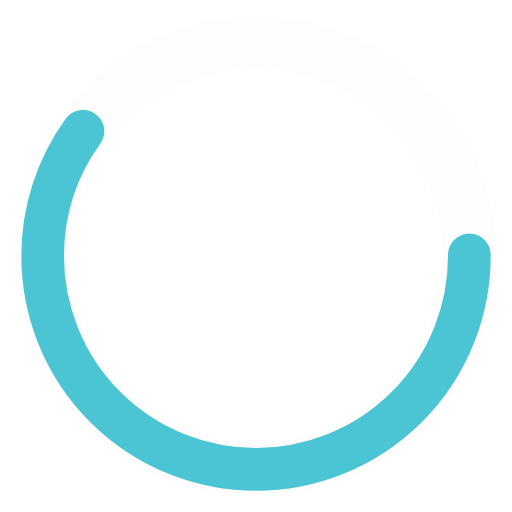
t = 0.00 s
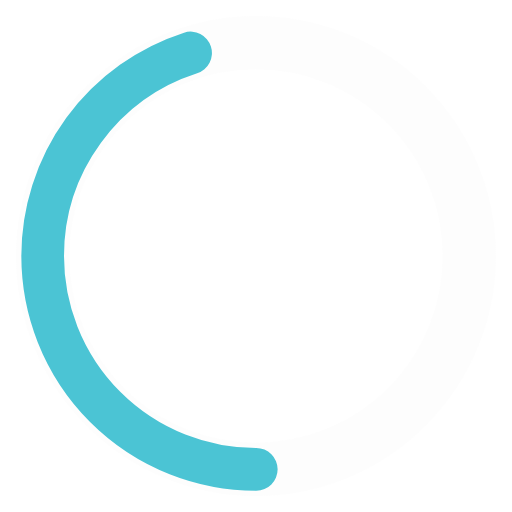
t = 0.25 s
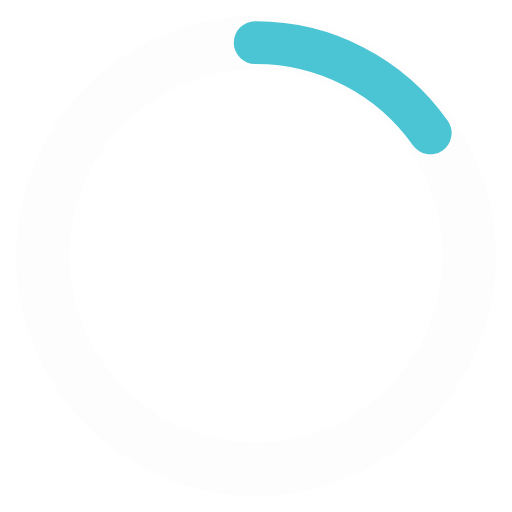
t = 0.75 s
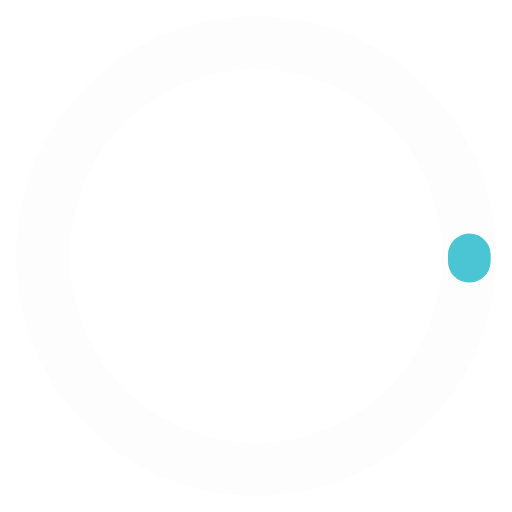
t = 1.00 s
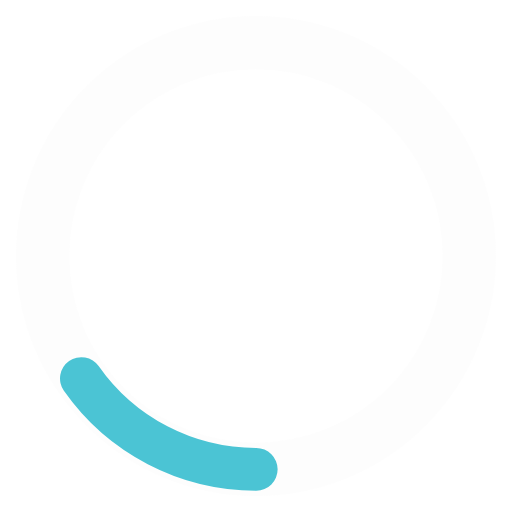
t = 1.25 s
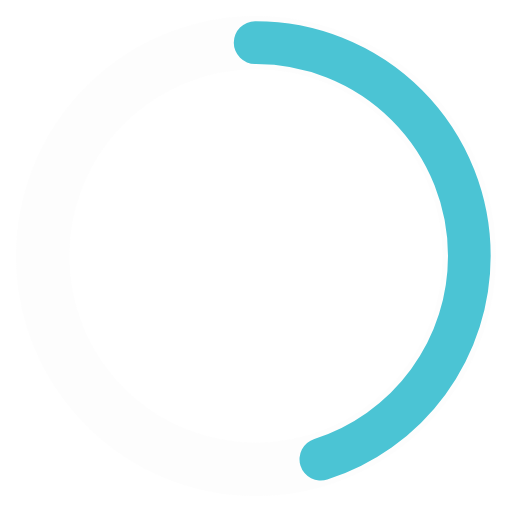
t = 1.75 s

The animated SVG that drew these frames (rendered in a browser with its animation timeline set to each time). Animation: 2 SMIL elements (animate=2); one cycle of 2.00 s, repeats indefinitely.

<?xml version="1.0" encoding="utf-8"?>
<svg width='120px' height='120px'
    xmlns="http://www.w3.org/2000/svg" viewBox="0 0 96 96" preserveAspectRatio="xMidYMid" class="uil-ring-alt">
    <rect id="background" x="0" y="0" width="96" height="96" fill="none"></rect>
    <circle opacity="0.1" cx="48" cy="48" r="40" stroke="#e8e8e8" fill="none" stroke-width="10" stroke-linecap="round"></circle>
    <circle cx="48" cy="48" r="40" stroke="#4bc4d4" fill="none" stroke-width="8" stroke-linecap="round">
        <animate attributeName="stroke-dashoffset" dur="2s" repeatCount="indefinite" from="502" to="0"></animate>
        <animate attributeName="stroke-dasharray" dur="2s" repeatCount="indefinite" values="150.6 100.4;1 250;150.6 100.4"></animate>
    </circle>
</svg>